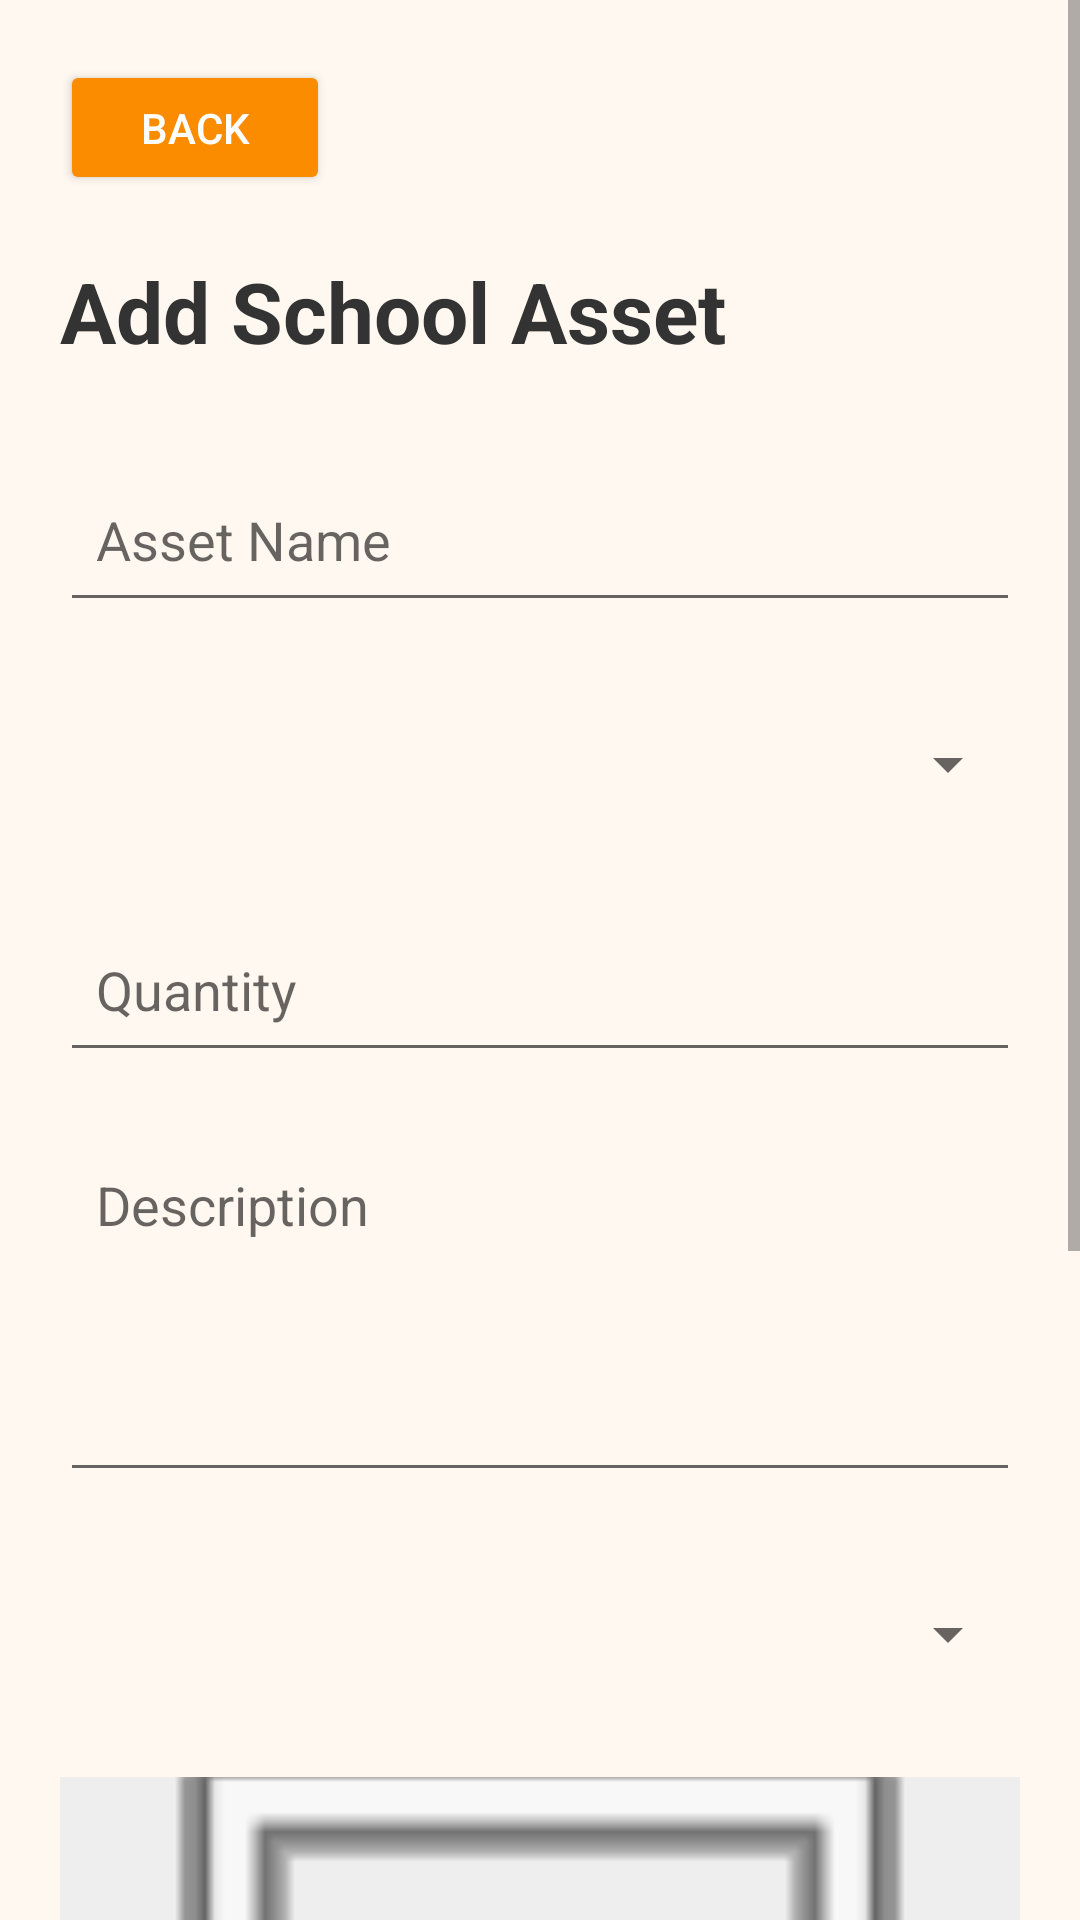

Android layout source for this screen:
<!-- AndroidManifest.xml: application theme Theme.AppCompat.Light.NoActionBar -->
<!-- res/layout/activity_add_asset.xml -->
<?xml version="1.0" encoding="utf-8"?>
<ScrollView xmlns:android="http://schemas.android.com/apk/res/android"
    android:layout_width="match_parent"
    android:layout_height="match_parent"
    android:background="#FFF8F0">

    <LinearLayout
        android:layout_width="match_parent"
        android:layout_height="wrap_content"
        android:orientation="vertical"
        android:padding="20dp">

        <Button
            android:id="@+id/btnBack"
            android:layout_width="90dp"
            android:layout_height="45dp"
            android:text="Back"
            android:textColor="#FFFFFF"
            android:backgroundTint="#FB8C00" />

        <TextView
            android:layout_width="wrap_content"
            android:layout_height="wrap_content"
            android:text="Add School Asset"
            android:textSize="28sp"
            android:textStyle="bold"
            android:textColor="#333333"
            android:layout_marginTop="20dp" />

        <EditText
            android:id="@+id/etName"
            android:layout_width="match_parent"
            android:layout_height="55dp"
            android:hint="Asset Name"
            android:padding="12dp"
            android:layout_marginTop="30dp" />

        <Spinner
            android:id="@+id/spCategory"
            android:layout_width="match_parent"
            android:layout_height="55dp"
            android:layout_marginTop="20dp" />

        <EditText
            android:id="@+id/etQuantity"
            android:layout_width="match_parent"
            android:layout_height="55dp"
            android:hint="Quantity"
            android:inputType="number"
            android:padding="12dp"
            android:layout_marginTop="20dp" />

        <EditText
            android:id="@+id/etDescription"
            android:layout_width="match_parent"
            android:layout_height="120dp"
            android:hint="Description"
            android:gravity="top"
            android:padding="12dp"
            android:layout_marginTop="20dp"
            android:inputType="textMultiLine" />

        <Spinner
            android:id="@+id/spCondition"
            android:layout_width="match_parent"
            android:layout_height="55dp"
            android:layout_marginTop="20dp" />

        <ImageView
            android:id="@+id/imagePreview"
            android:layout_width="match_parent"
            android:layout_height="220dp"
            android:layout_marginTop="20dp"
            android:background="#EEEEEE"
            android:scaleType="centerCrop"
            android:src="@android:drawable/ic_menu_gallery" />

        <Button
            android:id="@+id/btnChooseImage"
            android:layout_width="match_parent"
            android:layout_height="55dp"
            android:text="Choose Image"
            android:textStyle="bold"
            android:textColor="#FFFFFF"
            android:backgroundTint="#6A1B9A"
            android:layout_marginTop="20dp" />

        <Button
            android:id="@+id/btnSave"
            android:layout_width="match_parent"
            android:layout_height="55dp"
            android:text="Save Asset"
            android:textStyle="bold"
            android:textColor="#FFFFFF"
            android:backgroundTint="#FB8C00"
            android:layout_marginTop="20dp" />

    </LinearLayout>

</ScrollView>
<!-- resources referenced by this layout -->
<resources>

</resources>
